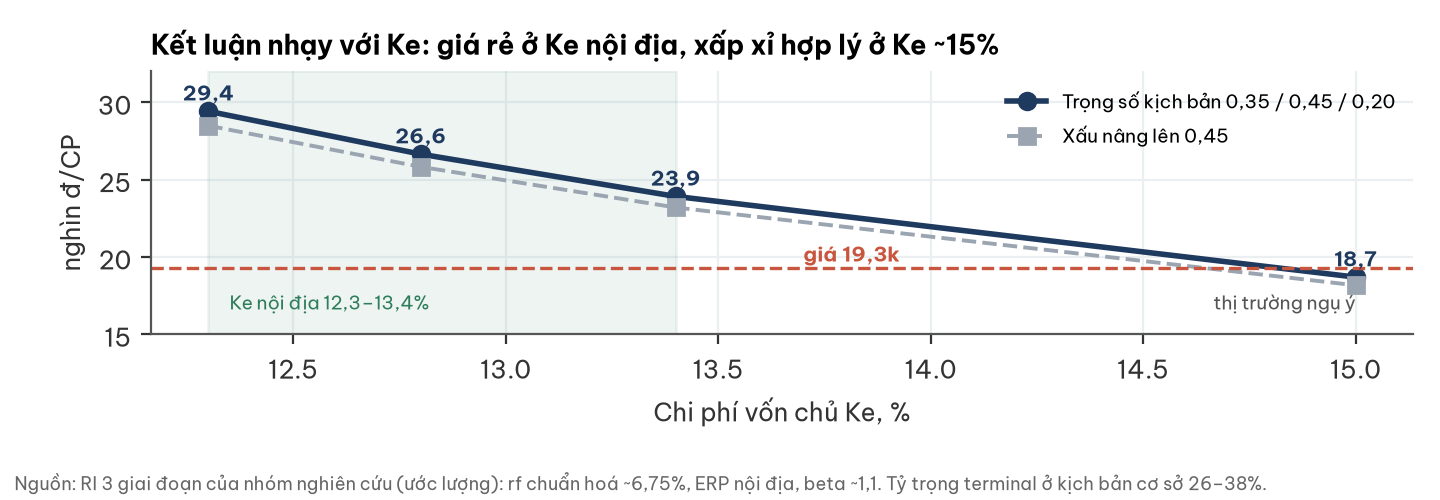

Values plotted in this chart, from the file beside it:
ke_pct, ri_trong_so, ri_w_xau_045
12.3, 29419, 28487
12.8, 26645, 25823
13.4, 23912, 23196
15.0, 18691, 18163
